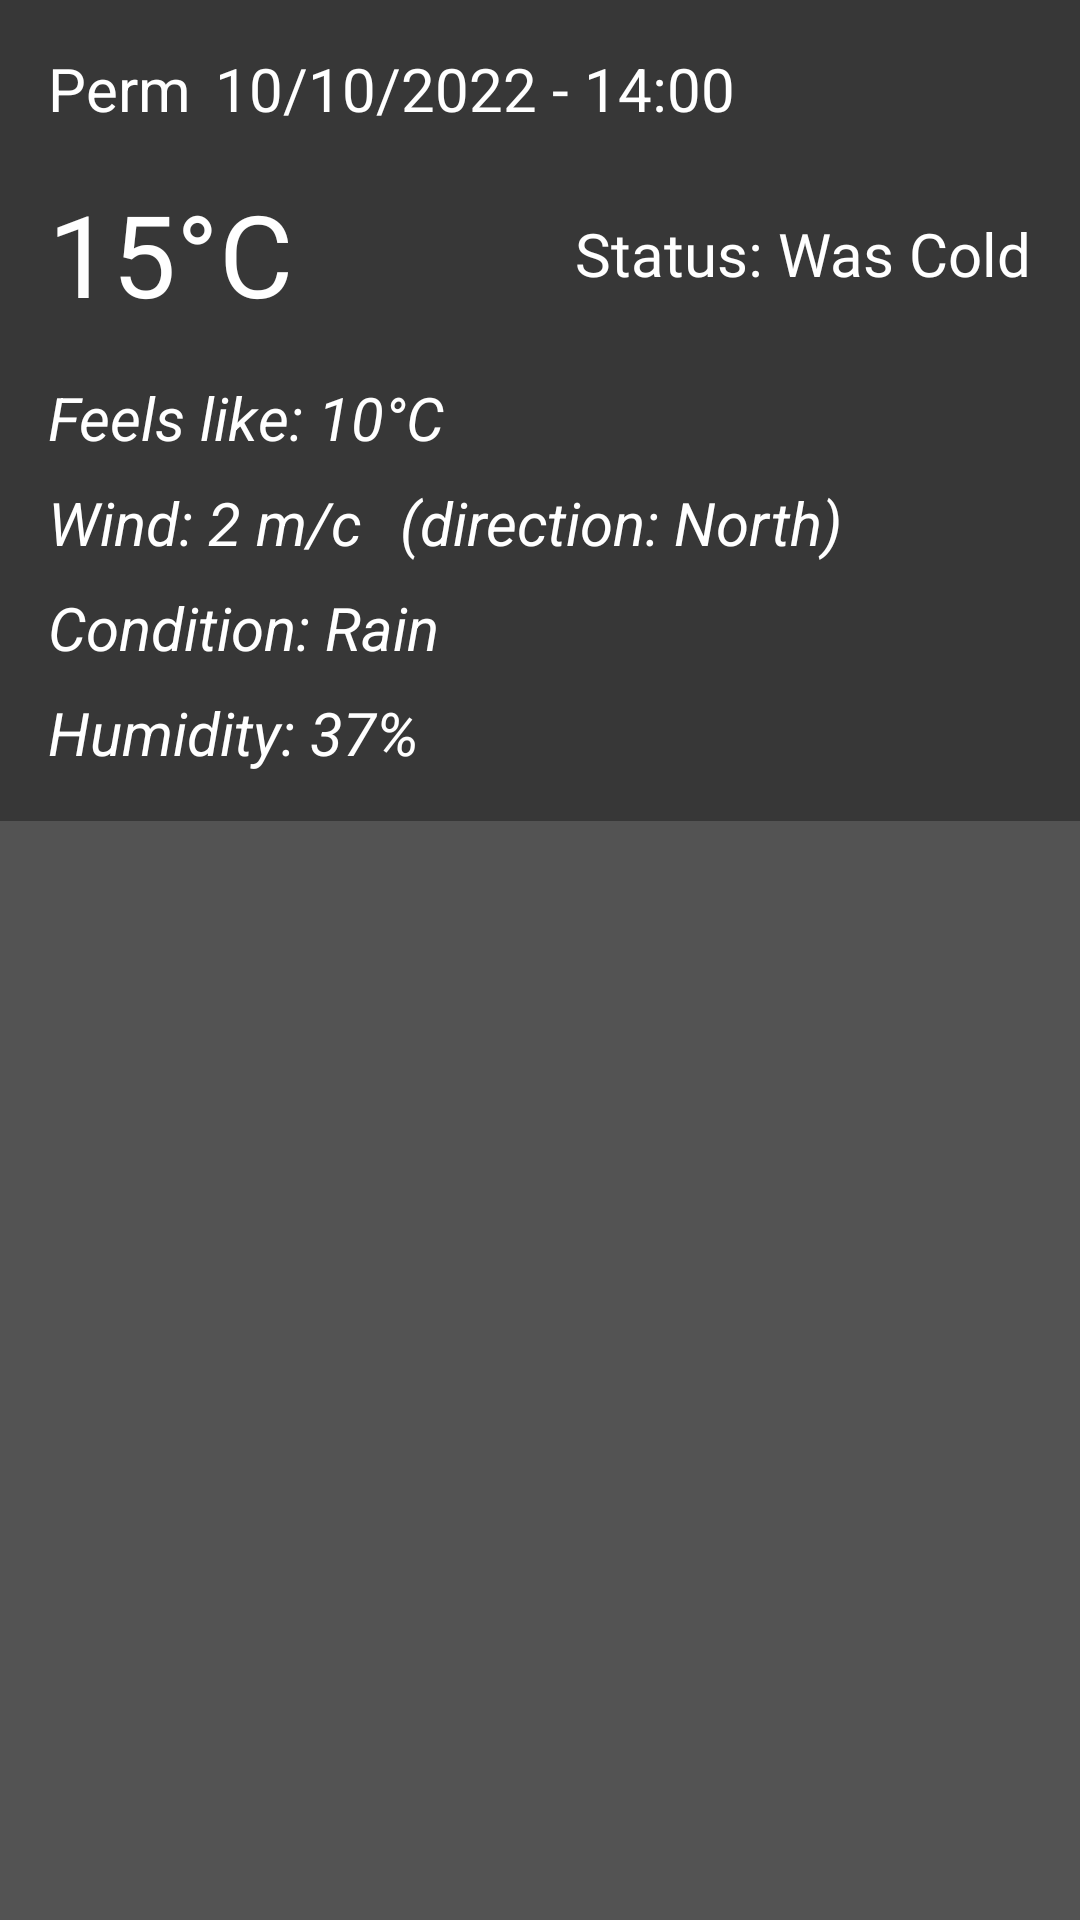

This screen was rendered from an Android layout file. Write that file and the resources it references.
<!-- AndroidManifest.xml: application theme Theme.WeGarb -->
<!-- res/layout/fragment_details_days.xml -->
<?xml version="1.0" encoding="utf-8"?>
<androidx.constraintlayout.widget.ConstraintLayout xmlns:android="http://schemas.android.com/apk/res/android"
    xmlns:app="http://schemas.android.com/apk/res-auto"
    xmlns:tools="http://schemas.android.com/tools"
    android:layout_width="match_parent"
    android:layout_height="match_parent"
    android:background="@color/second_grey"
    tools:context=".presentation.view.fragments.details.DetailsHistoryFragment" >

    <androidx.cardview.widget.CardView
        android:id="@+id/cardViewDitails"
        android:layout_width="0dp"
        android:layout_height="wrap_content"
        app:cardBackgroundColor="@color/main_grey"
        app:cardCornerRadius="0dp"
        app:cardElevation="0dp"
        app:cardMaxElevation="0dp"
        app:layout_constraintEnd_toEndOf="parent"
        app:layout_constraintStart_toStartOf="parent"
        app:layout_constraintTop_toTopOf="parent">

        <androidx.constraintlayout.widget.ConstraintLayout
            android:layout_width="match_parent"
            android:layout_height="match_parent">

            <TextView
                android:id="@+id/textCity"
                android:layout_width="wrap_content"
                android:layout_height="wrap_content"
                android:layout_marginStart="16dp"
                android:layout_marginTop="16dp"
                android:text="Perm"
                android:textColor="@color/white"
                android:textSize="20sp"
                app:layout_constraintStart_toStartOf="parent"
                app:layout_constraintTop_toTopOf="parent" />

            <TextView
                android:id="@+id/textDateAndTime"
                android:layout_width="wrap_content"
                android:layout_height="wrap_content"
                android:layout_marginStart="8dp"
                android:text="10/10/2022 - 14:00"
                android:textColor="@color/white"
                android:textSize="20sp"
                app:layout_constraintBottom_toBottomOf="@+id/textCity"
                app:layout_constraintStart_toEndOf="@+id/textCity"
                app:layout_constraintTop_toTopOf="@+id/textCity" />

            <TextView
                android:id="@+id/textTemperature"
                android:layout_width="wrap_content"
                android:layout_height="wrap_content"
                android:layout_marginTop="16dp"
                android:text="15°C"
                android:textColor="@color/white"
                android:textSize="38sp"
                app:layout_constraintStart_toStartOf="@+id/textCity"
                app:layout_constraintTop_toBottomOf="@+id/textCity" />

            <TextView
                android:id="@+id/textStatus"
                android:layout_width="wrap_content"
                android:layout_height="wrap_content"
                android:layout_marginEnd="16dp"
                android:fontFamily="@font/roboto_medium"
                android:text="Status: Was Cold"
                android:textColor="@color/white"
                android:textSize="20sp"
                app:layout_constraintBottom_toBottomOf="@+id/textTemperature"
                app:layout_constraintEnd_toEndOf="parent"
                app:layout_constraintTop_toTopOf="@+id/textTemperature" />

            <TextView
                android:id="@+id/textFeelsLike"
                android:layout_width="wrap_content"
                android:layout_height="wrap_content"
                android:layout_marginTop="16dp"
                android:text="Feels like: 10°C"
                android:textColor="@color/white"
                android:textSize="20sp"
                android:textStyle="italic"
                app:layout_constraintStart_toStartOf="@+id/textTemperature"
                app:layout_constraintTop_toBottomOf="@+id/textTemperature" />

            <TextView
                android:id="@+id/textWind"
                android:layout_width="wrap_content"
                android:layout_height="wrap_content"
                android:layout_marginTop="8dp"
                android:text="Wind: 2 m/c "
                android:textColor="@color/white"
                android:textSize="20sp"
                android:textStyle="italic"
                app:layout_constraintStart_toStartOf="@+id/textFeelsLike"
                app:layout_constraintTop_toBottomOf="@+id/textFeelsLike" />

            <TextView
                android:id="@+id/textCondition"
                android:layout_width="wrap_content"
                android:layout_height="wrap_content"
                android:layout_marginTop="8dp"
                android:text="Condition: Rain"
                android:textColor="@color/white"
                android:textSize="20sp"
                android:textStyle="italic"
                app:layout_constraintStart_toStartOf="@+id/textWind"
                app:layout_constraintTop_toBottomOf="@+id/textWind" />

            <TextView
                android:id="@+id/textHumidity"
                android:layout_width="wrap_content"
                android:layout_height="wrap_content"
                android:layout_marginTop="8dp"
                android:layout_marginBottom="16dp"
                android:text="Humidity: 37%"
                android:textColor="@color/white"
                android:textSize="20sp"
                android:textStyle="italic"
                app:layout_constraintBottom_toBottomOf="parent"
                app:layout_constraintStart_toStartOf="@+id/textCondition"
                app:layout_constraintTop_toBottomOf="@+id/textCondition" />

            <TextView
                android:id="@+id/textWindDirection"
                android:layout_width="wrap_content"
                android:layout_height="wrap_content"
                android:layout_marginStart="8dp"
                android:text="(direction: North)"
                android:textColor="@color/white"
                android:textSize="20sp"
                android:textStyle="italic"
                app:layout_constraintBottom_toBottomOf="@+id/textWind"
                app:layout_constraintStart_toEndOf="@+id/textWind"
                app:layout_constraintTop_toTopOf="@+id/textWind" />

        </androidx.constraintlayout.widget.ConstraintLayout>
    </androidx.cardview.widget.CardView>

    <androidx.recyclerview.widget.RecyclerView
        android:id="@+id/rcViewDetails"
        android:layout_width="0dp"
        android:layout_height="0dp"
        app:layout_constraintBottom_toBottomOf="parent"
        app:layout_constraintEnd_toEndOf="parent"
        app:layout_constraintStart_toStartOf="parent"
        app:layout_constraintTop_toBottomOf="@+id/cardViewDitails" />
</androidx.constraintlayout.widget.ConstraintLayout>
<!-- resources referenced by this layout -->
<resources>
  <color name="main_grey">#373737</color>
  <color name="second_grey">#535353</color>
  <color name="white">#FFFFFFFF</color>
  <style name="Theme.WeGarb" parent="Theme.MaterialComponents.DayNight.DarkActionBar">
          
          <item name="colorPrimary">@color/main_grey</item>
          <item name="colorPrimaryVariant">@color/main_grey</item>
          <item name="colorOnPrimary">@color/white</item>
          
          <item name="colorSecondary">@color/black</item>
          <item name="colorSecondaryVariant">@color/teal_700</item>
          <item name="colorOnSecondary">@color/black</item>
          
          <item name="android:statusBarColor">@color/main_grey_second</item>
          
          <item name="android:navigationBarColor">@color/main_grey</item>
          <item name="android:windowSplashScreenBackground" tools:targetApi="s">@color/main_grey</item>
  
          <item name="android:windowFullscreen">false</item>
          <item name="windowNoTitle">true</item>
      </style>
  <color name="black">#FF000000</color>
  <color name="teal_700">#FF018786</color>
  <color name="main_grey_second">#333333</color>
</resources>
